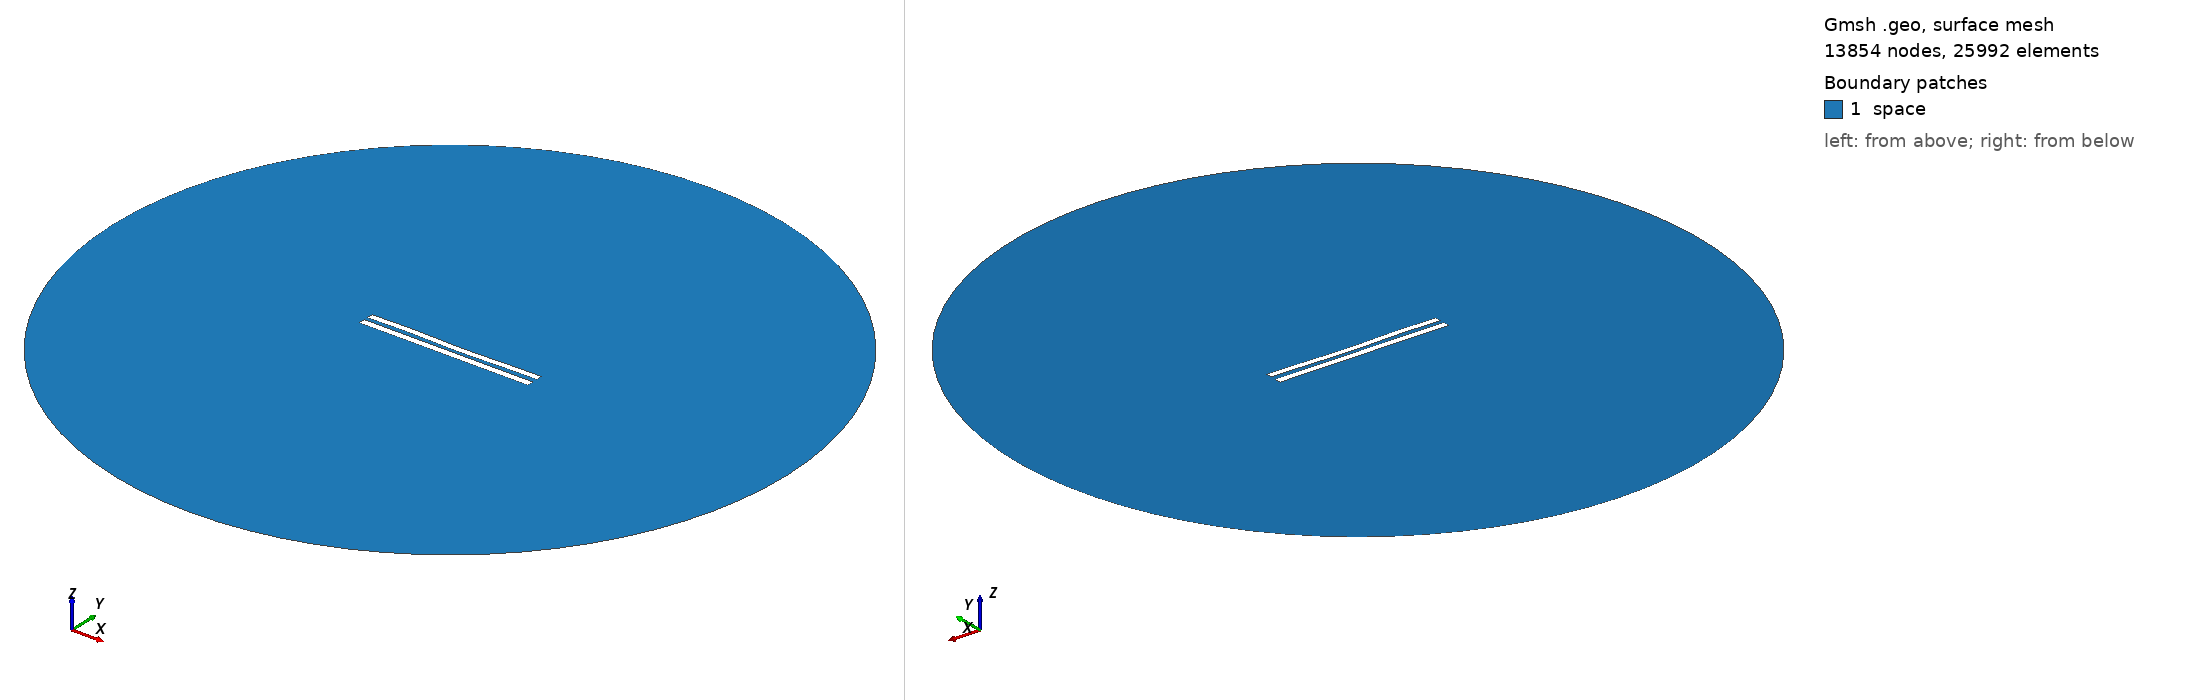

Gmsh geometry script, surface-meshed: 13854 nodes, 25992 surface elements. Boundary patches (legend numbers): 1 space. Left view from above one corner, right view from below the opposite corner. Legend entries are the model's physical surfaces. The drawing asked Gmsh for element sizes between 1% and 20% of the model's largest extent; the script's own settings can give other sizes.

=== 6150.geo (drawn) ===
//---------------------------------------
// Geometry kernel
//---------------------------------------

SetFactory("OpenCASCADE");



//---------------------------------------
// Parameters of the geometry
//---------------------------------------

// Overetch of the upper plate
overetch = 0.125;

// Distance between the plates
distance = 2.5;

// Discretization over the x axis (for the deformation)
nx = 50; 

// Length of the plate
L = 100 - overetch; 

// Number of modes
n = 4; 

// 1st mode coefficient
coeff(1) = 0.15;
beta(1) = 0.596864 * 3.1415926535 / L;

// 2nd mode coefficient
coeff(2) = -0.15;
beta(2) = 1.49418 * 3.1415926535 / L;

// 3rd mode coefficient
coeff(3) = 0.15;
beta(3) = 2.50025 * 3.1415926535 / L;

// 4th mode coefficient
coeff(4) = 0.15;
beta(4) = 3.49999 * 3.1415926535 / L;



//---------------------------------------
// Upper plate (deformed rectangle)
//---------------------------------------

// Coordiantes of the upper plate
xmin = -50;
xmax = 50 - overetch;

// Height of the upper plate
yheight = 4 - 2 * overetch;

// Indexes of the points
UpperID[] = {};
LowerID[] = {};
LeftID[] = {};
RightID[] = {};

// Point index
p = 1;

// Horizontal edges
For i In {1:nx}
    x = xmin + (i-1)*(xmax - xmin)/(nx-1);

    y_bottom = distance / 2 + overetch;
    For j In {1:n}
        C = (Cosh(beta(j)*L) + Cos(beta(j)*L)) / (Sinh(beta(j)*L) + Sin(beta(j)*L));
        y_bottom  = y_bottom + coeff(j) * (Cosh(beta(j)*(x+50)) - Cos(beta(j)*(x+50)) - C * (Sinh(beta(j)*(x+50)) - Sin(beta(j)*(x+50))));
    EndFor

    y_top = y_bottom + yheight;

    Point(p) = {x, y_top, 0, 1.0};
    UpperID[i] = p;
    p = p + 1;

    Point(p) = {x, y_bottom, 0, 1.0};
    LowerID[i] = p;
    p = p + 1;
EndFor

// Create point lists
UpperPts[] = {}; LowerPts[] = {};
For i In {1:nx}
  UpperPts[] += {UpperID[i]};
  LowerPts[] += {LowerID[i]};
EndFor

// Build splines
Spline(1) = {UpperPts[]};
Spline(2) = {LowerPts[]};
Line(3) = {LowerPts[nx-1], UpperPts[nx-1]};
Line(4) = {LowerPts[0], UpperPts[0]};

// Build the plane surface
Curve Loop(1) = {2, 3, -1, -4};
Plane Surface(1) = {1};



//---------------------------------------
// Lower plate (rectangle)
//---------------------------------------

// Vertices
Point(1001) = {-50, -1, 0, 1.0};
Point(1002) = { 50, -1, 0, 1.0};
Point(1003) = { 50,  -5, 0, 1.0};
Point(1004) = {-50,  -5, 0, 1.0};

// Edges
Line(5) = {1001, 1002};
Line(6) = {1002, 1003};
Line(7) = {1003, 1004};
Line(8) = {1004, 1001};

// Plane surface
Line Loop(2) = {5, 6, 7, 8};
Plane Surface(2) = {2}; 



//---------------------------------------
// Outer (fictious) boundary
//---------------------------------------

// Points
Point(1005) = {0, 0, 0};       // Center
Point(1006) = {200, 0, 0};     // Start point
Point(1007) = {0, 200, 0};     // 90 degrees
Point(1008) = {-200, 0, 0};    // 180 degrees
Point(1009) = {0, -200, 0};    // 270 degrees

// Circle arcs (each needs start, center, end)
Circle(9) = {1006, 1005, 1007};
Circle(10) = {1007, 1005, 1008};
Circle(11) = {1008, 1005, 1009};
Circle(12) = {1009, 1005, 1006};

// Plane surface for the entire domain
Curve Loop(3) = {9, 10, 11, 12};
Surface(3) = {3};

// Subtract the plates from the whole domain to obtain the actual domain where we want to solve the equations
BooleanDifference{ Surface{3}; Delete; }{ Surface{1}; Surface{2}; Delete; }




//---------------------------------------
// Transfinite Lines/Curves
//---------------------------------------

// Set the number of points on the boundaries
r = 7;

// Plates
Transfinite Curve {1, 2} = 50*r Using Progression 1;
Transfinite Curve {3, 4} = 2*r Using Progression 1;
Transfinite Line {5, 7} = 50*r Using Progression 1;
Transfinite Line {6, 8} = 2*r Using Progression 1;

// Outer boundary
Transfinite Line {9, 10, 11, 12} = 20 Using Progression 1;



//---------------------------------------
// Physical groups
//---------------------------------------                

// Physical curves (boundaries)
Physical Line("force_segment", 10) = {2};
Physical Line("upper_plate", 11) = {1, 3, 4};
Physical Line("lower_plate", 12) = {5, 6, 7, 8};
Physical Line("boundary", 20) = {9, 10, 11, 12};

// Physical Surfaces
Physical Surface("space", 30) = {3};



//---------------------------------------
// 6. Generate the Mesh
//---------------------------------------

// 2D mesh generation
Mesh 2;
